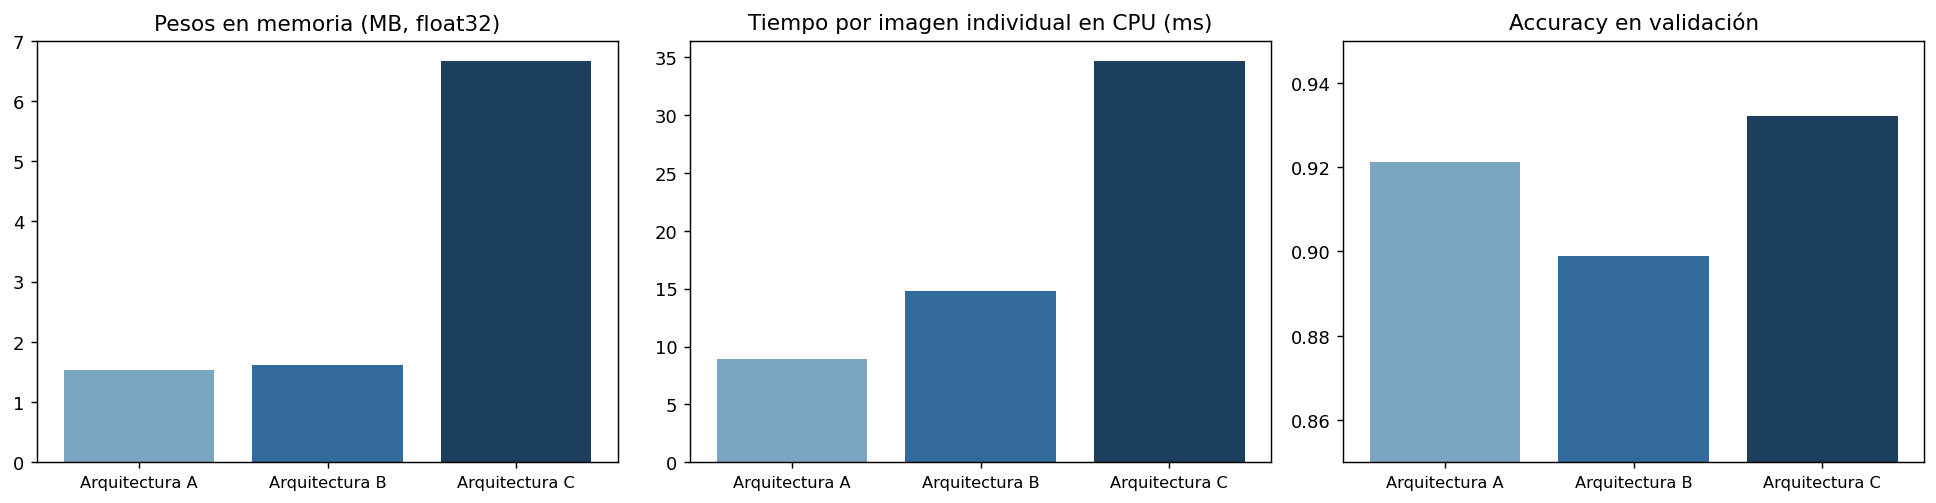

Data behind this chart, as committed beside it:
modelo, origen, parametros, parametros_tabla_equipo, archivo_keras_mb, pesos_mb, carga_s, ms_preparacion_por_imagen, ms_por_imagen_individual, ms_por_imagen_en_lote, imagenes_por_segundo_en_lote, val_accuracy_calculada, val_f1_macro_calculado, val_accuracy_tabla_equipo, val_f1_macro_tabla_equipo
Arquitectura A, archivo entrenado, 402442, 402442, 4.63, 1.54, 0.128, 0.0017, 8.942, 0.3979, 2513, 0.9213, 0.9215, 0.9213, 0.9215
Arquitectura B, archivo entrenado, 421930, 421930, 4.88, 1.61, 0.338, 0.0036, 14.81, 0.4407, 2269, 0.899, 0.8984, 0.9025, 0.9013
Arquitectura C, archivo entrenado, 1749034, 1749034, 20.11, 6.67, 0.544, 0.0018, 34.69, 1.322, 756, 0.9321, 0.9319, 0.9321, 0.9319
